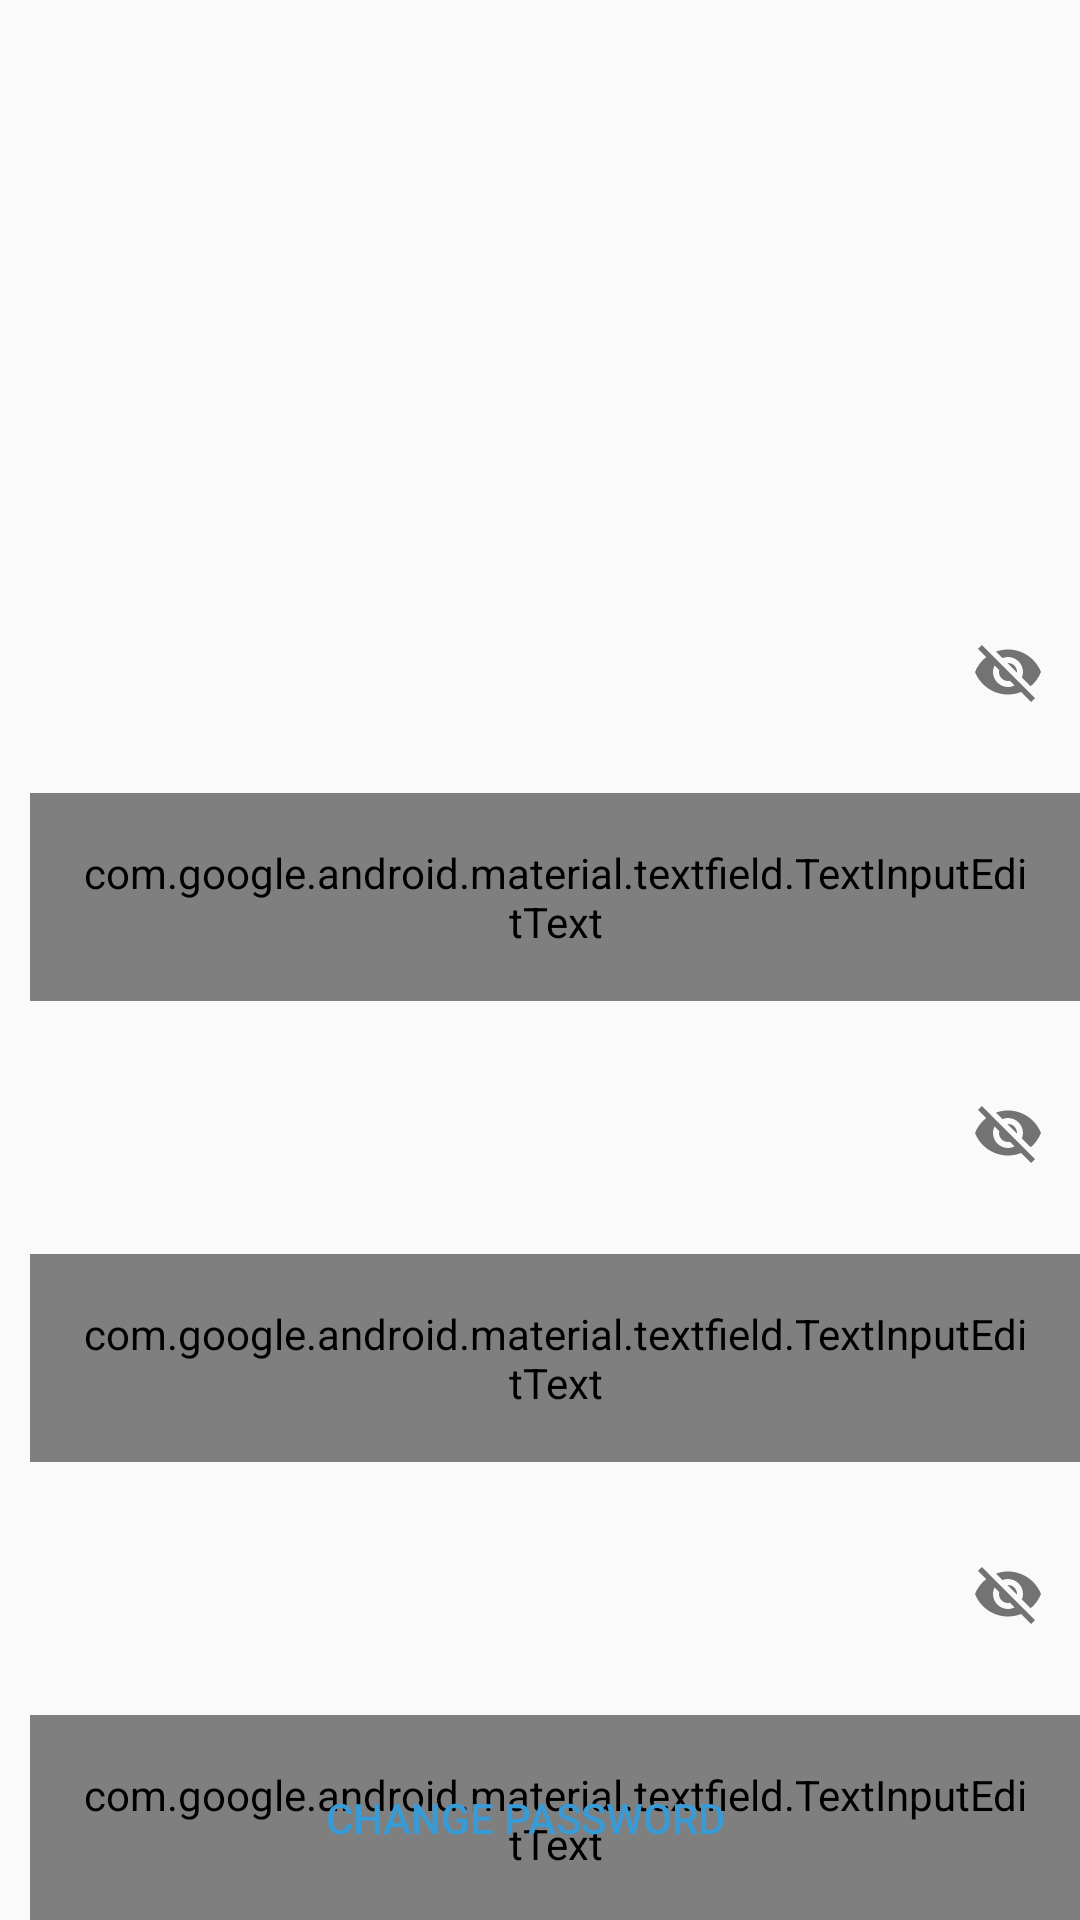

Produce the Android XML layout that renders to this screen, including the resource entries it uses.
<!-- AndroidManifest.xml: application theme Theme.AppCompat.Light.NoActionBar -->
<!-- res/layout/fragment_changepassword.xml -->
<?xml version="1.0" encoding="utf-8"?>
<androidx.constraintlayout.widget.ConstraintLayout xmlns:android="http://schemas.android.com/apk/res/android"
    android:layout_width="match_parent"
    android:layout_height="match_parent"
    xmlns:app="http://schemas.android.com/apk/res-auto">

    <com.google.android.material.textfield.TextInputLayout
        android:id="@+id/edtPassword"
        style="@style/LayoutInputEditTextAccounts"
        app:layout_constraintRight_toRightOf="parent"
        app:layout_constraintTop_toTopOf="parent"
        app:passwordToggleDrawable="@drawable/icons8_lock_25"
        app:passwordToggleEnabled="true"
        android:layout_marginTop="200dp">

        <com.google.android.material.textfield.TextInputEditText
            android:id="@+id/tvLChangePassword"
            style="@style/InputEditTextAccounts"
            android:hint="Password"
            android:inputType="textPassword" />
    </com.google.android.material.textfield.TextInputLayout>

    <com.google.android.material.textfield.TextInputLayout
        android:id="@+id/edtNewPassWord"
        style="@style/LayoutInputEditTextAccounts"
        app:layout_constraintRight_toRightOf="parent"
        app:layout_constraintTop_toBottomOf="@id/edtPassword"
        app:passwordToggleDrawable="@drawable/icons8_lock_25"
        app:passwordToggleEnabled="true"
        android:layout_marginTop="20dp">

        <com.google.android.material.textfield.TextInputEditText
            android:id="@+id/tvLoginPassword"
            style="@style/InputEditTextAccounts"
            android:hint="New Password"
            android:inputType="textPassword" />
    </com.google.android.material.textfield.TextInputLayout>

    <com.google.android.material.textfield.TextInputLayout
        android:id="@+id/edtConfirmPassword"
        style="@style/LayoutInputEditTextAccounts"
        app:layout_constraintRight_toRightOf="parent"
        app:layout_constraintTop_toBottomOf="@id/edtNewPassWord"
        app:passwordToggleDrawable="@drawable/icons8_lock_25"
        app:passwordToggleEnabled="true"
        android:layout_marginTop="20dp">

        <com.google.android.material.textfield.TextInputEditText
            android:id="@+id/tvChangeConfirmPassword"
            style="@style/InputEditTextAccounts"
            android:hint="Confirm Password"
            android:inputType="textPassword" />
    </com.google.android.material.textfield.TextInputLayout>
    <Button
        android:id="@+id/btnSignInAccount"
        android:layout_width="match_parent"
        android:layout_height="wrap_content"
        android:layout_marginRight="10dp"
        android:layout_marginTop="20dp"
        android:background="@drawable/bg_button_main_app"
        android:text="Change PassWord"
        android:textColor="@color/colorMainApp"
        android:layout_marginBottom="10dp"
        app:layout_constraintBottom_toBottomOf="parent"
        app:layout_constraintRight_toRightOf="parent" />

</androidx.constraintlayout.widget.ConstraintLayout>
<!-- resources referenced by this layout -->
<resources>
  <color name="colorMainApp">#399BD6</color>
  <style name="InputEditTextAccounts" parent="Base.Widget.MaterialComponents.TextInputEditText">
          <item name="android:layout_width">match_parent</item>
          <item name="android:layout_height">wrap_content</item>
          <item name="android:layout_marginLeft">10dp</item>
          <item name="android:maxLength">16</item>
      </style>
  <style name="LayoutInputEditTextAccounts" parent="Widget.Design.TextInputLayout">
          <item name="android:layout_marginTop">10dp</item>
          <item name="android:layout_width">match_parent</item>
          <item name="android:layout_height">wrap_content</item>
          <item name="boxBackgroundMode">outline</item>
          <item name="android:textColorHint">@color/colorMainApp</item>
          <item name="boxStrokeColor">@color/colorMainApp</item>
          <item name="boxCornerRadiusBottomStart">10dp</item>
          <item name="boxCornerRadiusTopStart">10dp</item>
          <item name="boxCornerRadiusBottomEnd">10dp</item>
          <item name="boxCornerRadiusTopEnd">10dp</item>
          <item name="errorEnabled">true</item>
      </style>
</resources>
